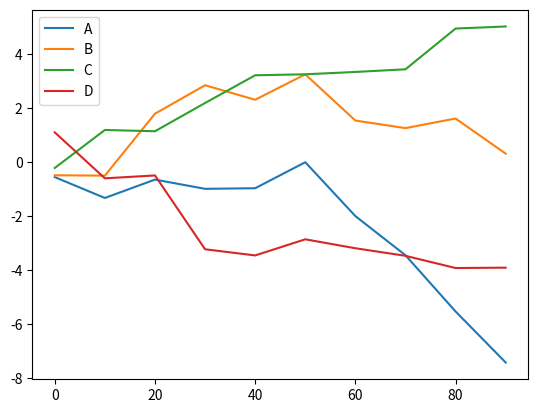

Here is the Python script that generated this plot:
import seaborn as sns
import numpy as np
import pandas as pd
import matplotlib.pyplot as plt

df = pd.DataFrame(np.random.randn(10, 4).cumsum(0),
                      columns=['A', 'B', 'C', 'D'],
                      index=np.arange(0, 100, 10))
df.plot()
plt.show()